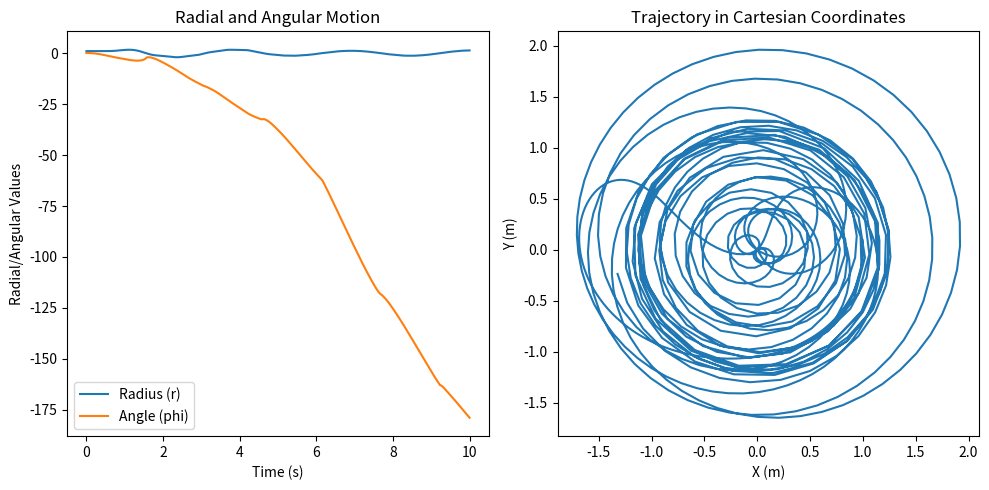

Reproduce this figure in Python.
"""
不知道什么东西
"""

import numpy as np
import matplotlib.pyplot as plt
from scipy.integrate import solve_ivp

# Constants
m = 1.0  # mass of the ball (kg)
g = 9.81  # gravitational acceleration (m/s^2)
omega = 2.0  # angular velocity (rad/s)
r_initial = 1.0  # initial radius (m)
phi_initial = 0.1  # initial angle (radians)
dr_initial = 0.0  # initial radial velocity (m/s)
dphi_initial = 0.0  # initial angular velocity (rad/s)

# Differential equations
def lato_lato(t, y):
    r, dr, phi, dphi = y  # unpack the variables
    # Radial and angular equations of motion
    T = m * (omega**2 * r + g * np.sin(phi))  # approximate tension force
    d2r = T * np.cos(phi) / m - omega**2 * r - g * np.sin(phi)
    d2phi = (T * np.sin(phi) - g * np.cos(phi)) / (m * r) - 2 * dr * omega / r
    return [dr, d2r, dphi, d2phi]

# Initial conditions
y0 = [r_initial, dr_initial, phi_initial, dphi_initial]

# Time span for simulation
t_span = (0, 10)  # 10 seconds
t_eval = np.linspace(t_span[0], t_span[1], 1000)

# Solve the equations
sol = solve_ivp(lato_lato, t_span, y0, t_eval=t_eval, method='RK45')

# Extract results
r = sol.y[0]
phi = sol.y[2]

# Convert to Cartesian coordinates for visualization
x = r * np.cos(phi)
y = r * np.sin(phi)

# Plot the results
plt.figure(figsize=(10, 5))

# Radial motion
plt.subplot(1, 2, 1)
plt.plot(sol.t, r, label="Radius (r)")
plt.plot(sol.t, phi, label="Angle (phi)")
plt.xlabel("Time (s)")
plt.ylabel("Radial/Angular Values")
plt.legend()
plt.title("Radial and Angular Motion")

# Trajectory in Cartesian coordinates
plt.subplot(1, 2, 2)
plt.plot(x, y)
plt.xlabel("X (m)")
plt.ylabel("Y (m)")
plt.title("Trajectory in Cartesian Coordinates")

plt.tight_layout()
plt.show()
